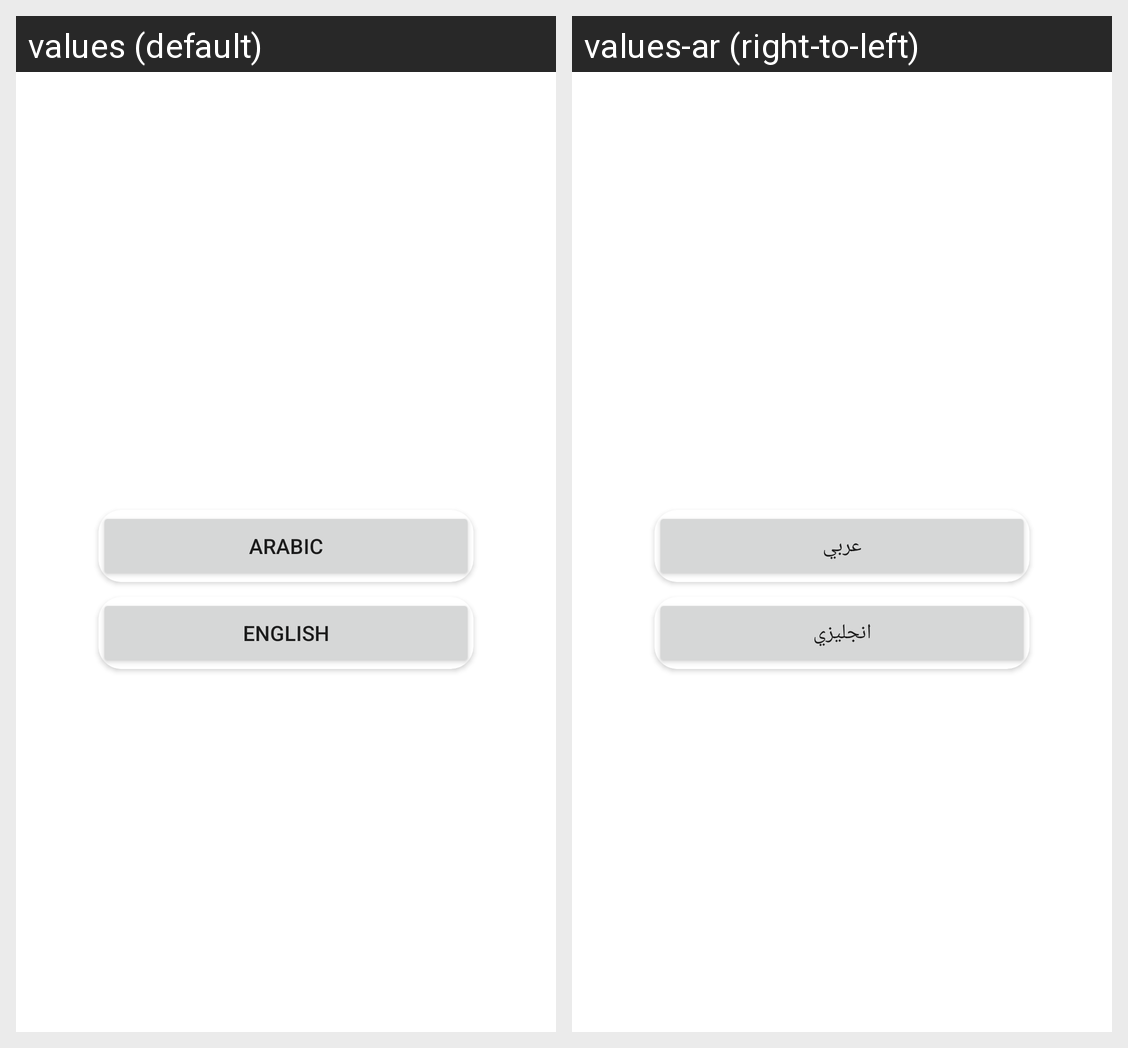

Here is an Android app screen in its default locale and in the app's own translations. Write out the translated-string differences for the strings that appear on this screen.
Android screen res/layout/activity_settings.xml rendered under 2 locales, left to right: values (default), values-ar (right-to-left). Device: Nexus 5 (rendered at 1080×1920; each locale shown at half size, 540×960, under a caption strip naming it); theme AppTheme.
Strings drawn on this screen, with the default value and each locale's value (text and hints the layout hard-codes, and strings that could not be matched under every locale, appear in the picture but are not listed):

buutin2
  values: arabic
  values-ar: عربي

buutin
  values: English
  values-ar: انجليزي
